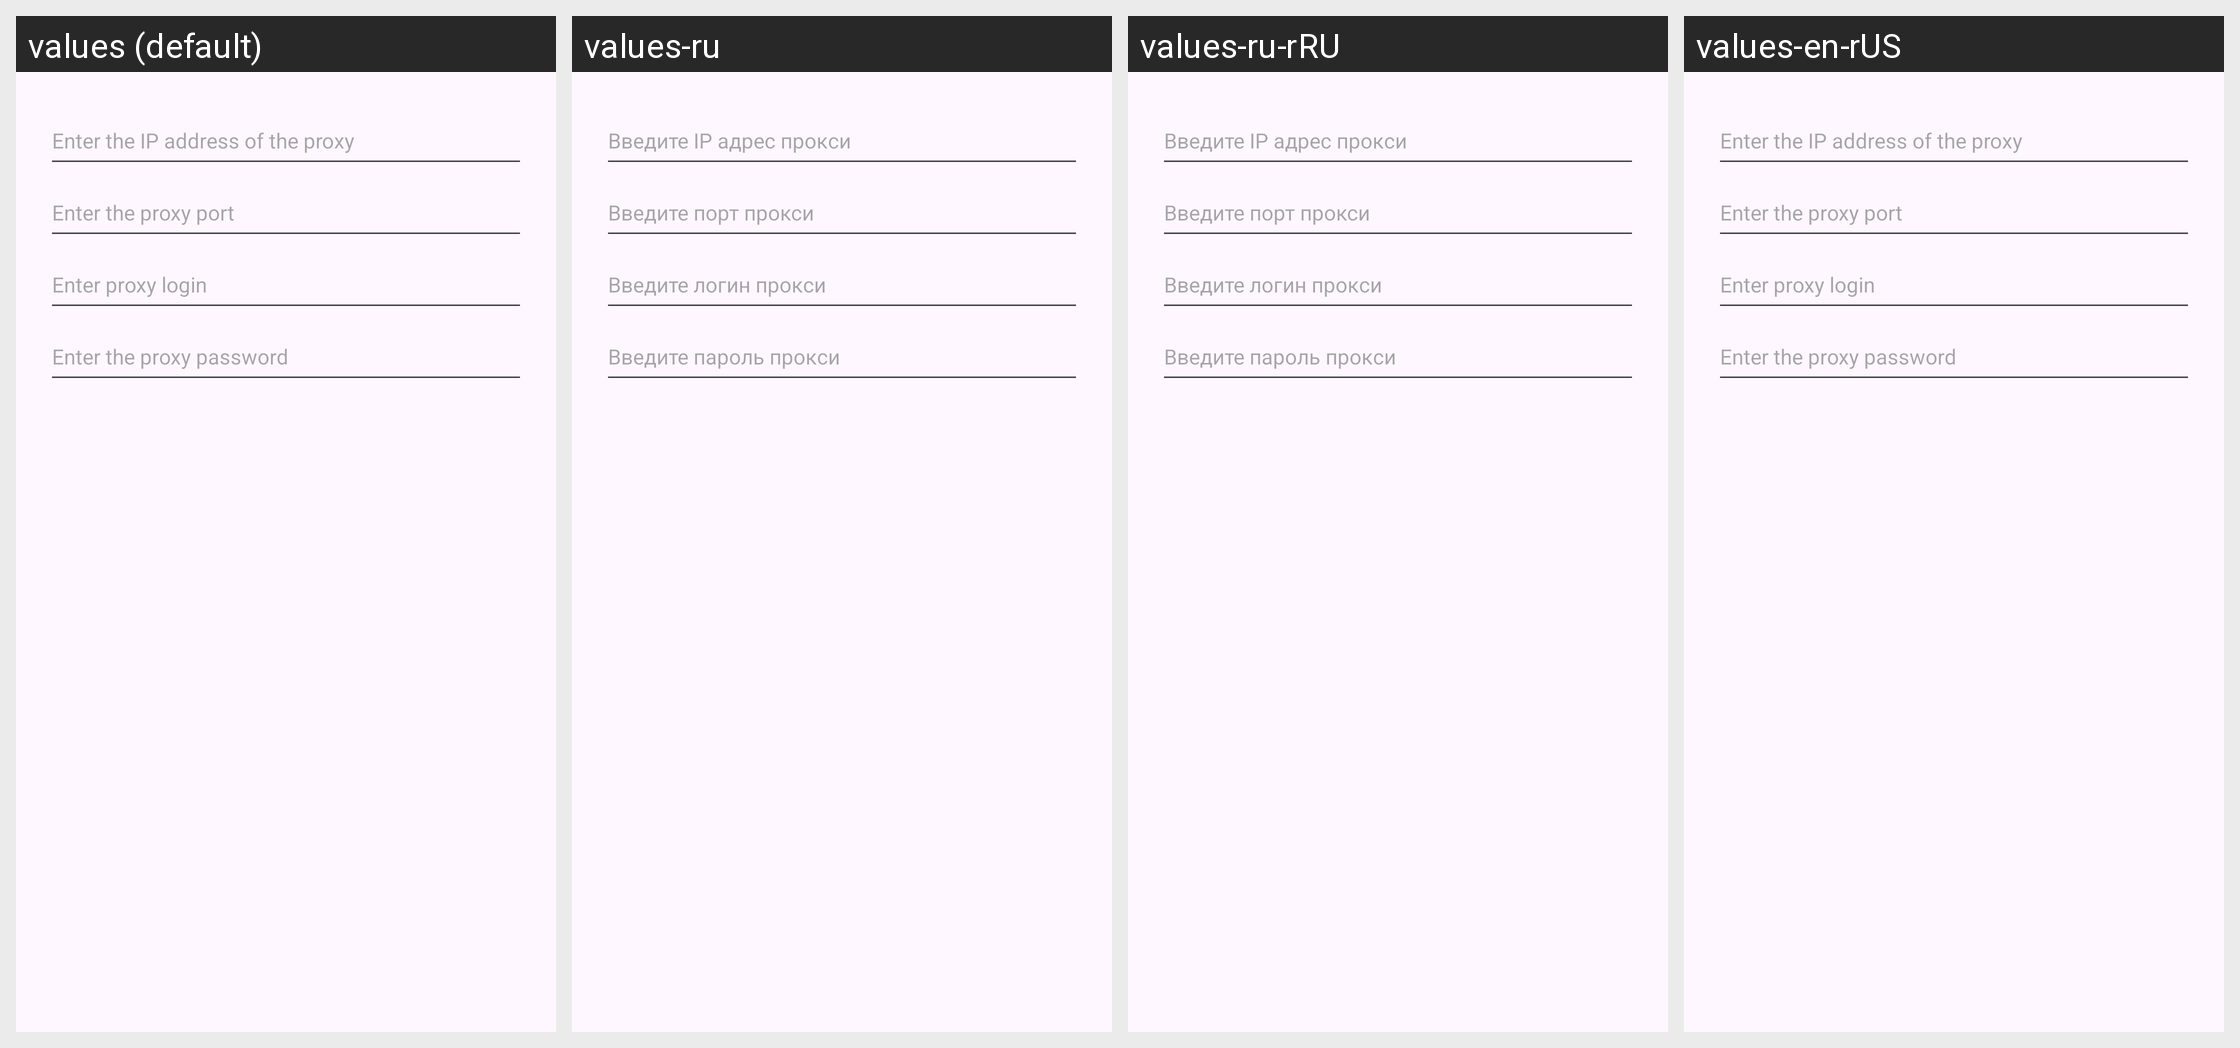

This grid shows one Android layout under several languages. Give, for every string resource on the screen, its name, the default text and each shown locale's text.
Android screen res/layout/proxy_popup_view.xml rendered under 4 locales, left to right: values (default), values-ru, values-ru-rRU, values-en-rUS. Device: Nexus 5 (rendered at 1080×1920; each locale shown at half size, 540×960, under a caption strip naming it); theme Theme.SocReg.
Strings drawn on this screen, with the default value and each locale's value (text and hints the layout hard-codes, and strings that could not be matched under every locale, appear in the picture but are not listed):

enter_ip
  values: Enter the IP address of the proxy
  values-ru: Введите IP адрес прокси
  values-ru-rRU: Введите IP адрес прокси
  values-en-rUS: Enter the IP address of the proxy

enter_proxy_port
  values: Enter the proxy port
  values-ru: Введите порт прокси
  values-ru-rRU: Введите порт прокси
  values-en-rUS: Enter the proxy port

enter_proxy_login
  values: Enter proxy login
  values-ru: Введите логин прокси
  values-ru-rRU: Введите логин прокси
  values-en-rUS: Enter proxy login

enter_proxy_password
  values: Enter the proxy password
  values-ru: Введите пароль прокси
  values-ru-rRU: Введите пароль прокси
  values-en-rUS: Enter the proxy password
